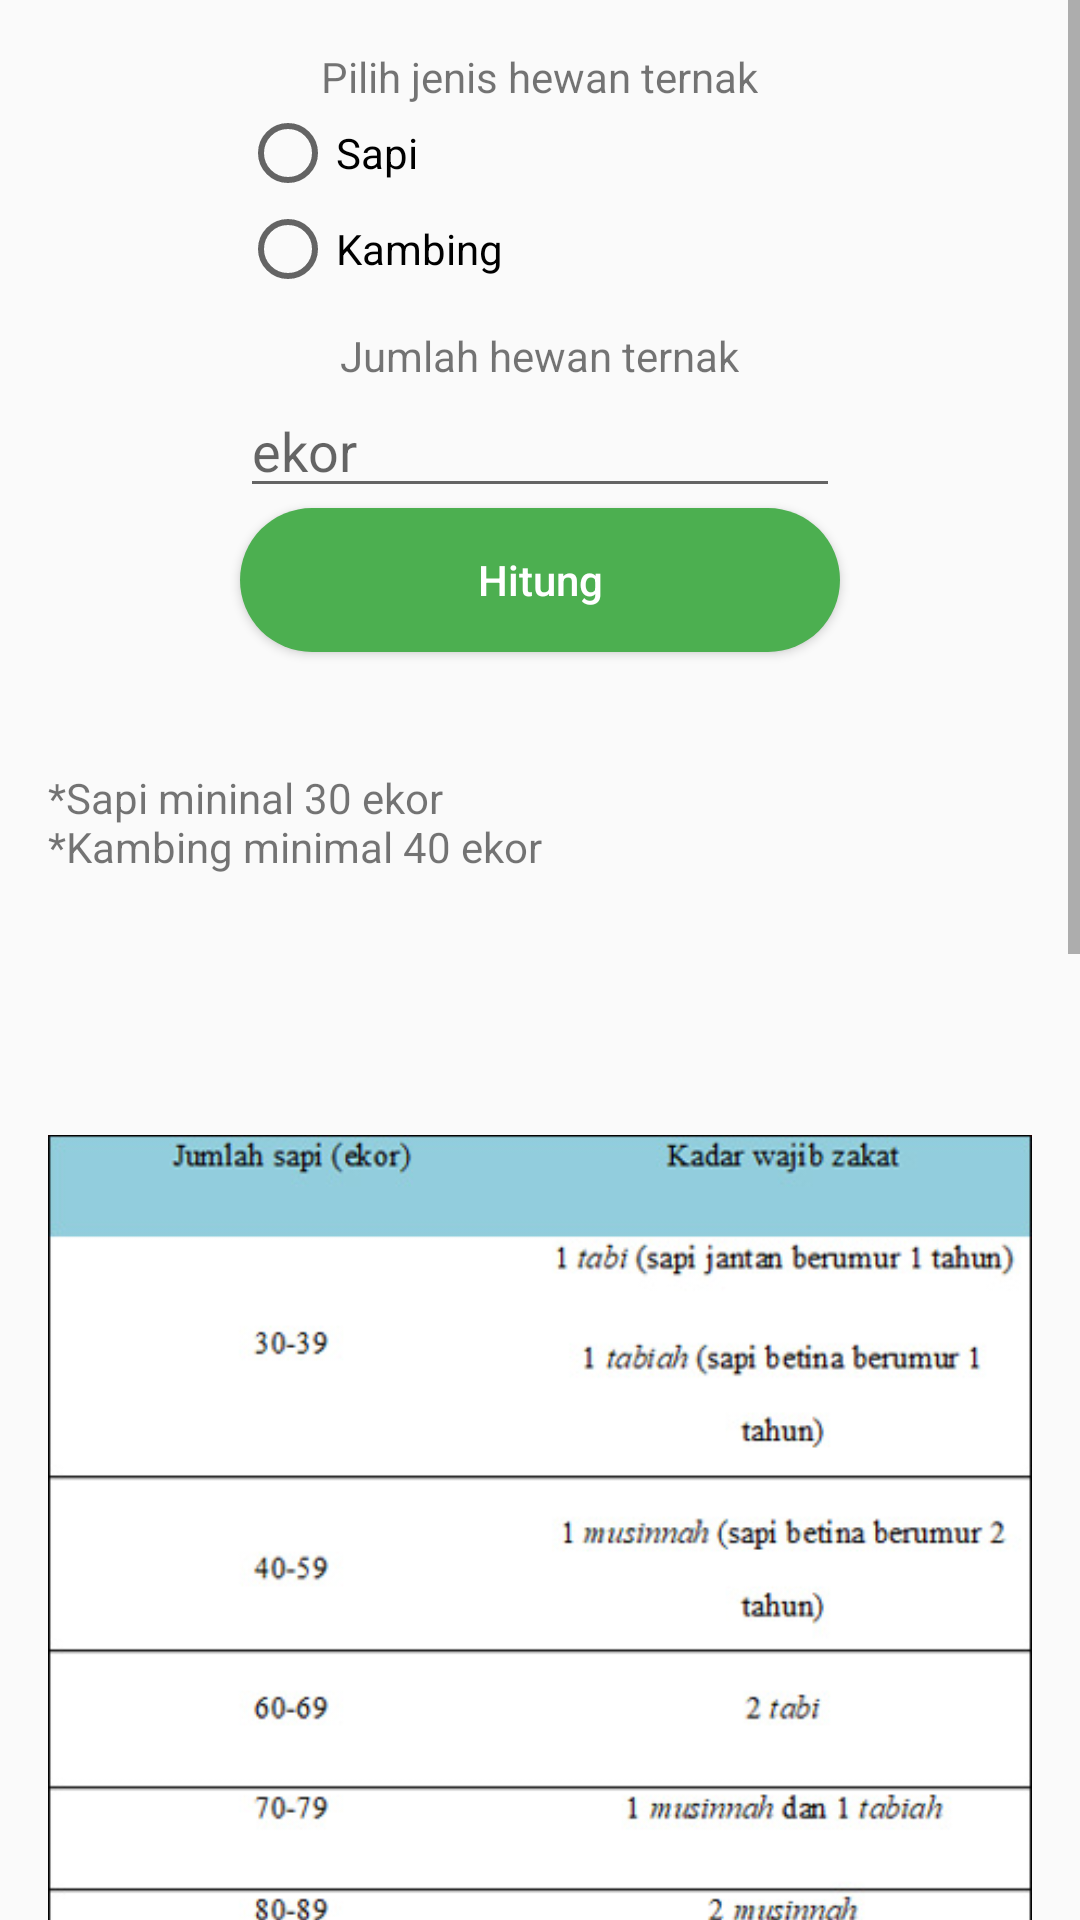

Layout XML and referenced resources for this Android screen:
<!-- AndroidManifest.xml: application theme MyMaterialTheme -->
<!-- res/layout/frag_zakat_ternak.xml -->
<?xml version="1.0" encoding="utf-8"?>
<ScrollView xmlns:android="http://schemas.android.com/apk/res/android"
    android:layout_width="match_parent"
    android:layout_height="match_parent">
    <LinearLayout
        android:gravity="center_horizontal"
        android:orientation="vertical"
        android:padding="16dp"
        android:layout_width="match_parent"
        android:layout_height="wrap_content">
        <TextView
            android:text="@string/pilih_ternak"
            android:layout_width="wrap_content"
            android:layout_height="wrap_content" />
        <RadioGroup
            android:id="@+id/radio_group"
            android:layout_width="200dp"
            android:layout_height="wrap_content">
            <RadioButton
                android:id="@+id/radio_sapi"
                android:text="@string/sapi"
                android:layout_width="wrap_content"
                android:layout_height="wrap_content" />
            <RadioButton
                android:id="@+id/radio_kambing"
                android:text="@string/kambing"
                android:layout_width="wrap_content"
                android:layout_height="wrap_content" />
        </RadioGroup>
        <TextView
            android:text="@string/jumlah_hewan_ternak"
            android:layout_marginTop="10dp"
            android:layout_width="wrap_content"
            android:layout_height="wrap_content" />
        <EditText
            android:id="@+id/edt_ternak"
            android:hint="@string/ekor"
            android:layout_width="200dp"
            android:layout_height="wrap_content"
            android:inputType="number" />
        <Button
            android:id="@+id/btn_zakat_ternak"
            android:background="@drawable/button_background"
            android:text="@string/hitung"
            android:textColor="@android:color/white"
            android:layout_marginBottom="10dp"
            android:textAllCaps="false"
            android:layout_width="200dp"
            android:layout_height="wrap_content" />
        <TextView
            android:id="@+id/txt_zakat_ternak"
            android:textAlignment="center"
            android:layout_marginBottom="10dp"
            android:layout_width="wrap_content"
            android:layout_height="wrap_content" />
        <TextView
            android:text="@string/ketentuan_ternak"
            android:layout_width="match_parent"
            android:layout_height="wrap_content" />
        <ImageView
            android:src="@drawable/table_sapi"
            android:layout_marginBottom="10dp"
            android:layout_width="match_parent"
            android:layout_height="wrap_content"
            android:contentDescription="@string/minus" />
        <ImageView
            android:src="@drawable/table_kambing"
            android:layout_marginBottom="10dp"
            android:layout_width="match_parent"
            android:layout_height="wrap_content"
            android:contentDescription="@string/minus" />
    </LinearLayout>
</ScrollView>
<!-- resources referenced by this layout -->
<resources>
  <!-- drawable button_background (drawable) -->
  <?xml version="1.0" encoding="utf-8"?>
  <selector xmlns:android="http://schemas.android.com/apk/res/android">
      <item android:state_pressed="false">
          <shape android:shape="rectangle">
              <corners android:radius="30dp"/>
              <solid android:color="#4CAF50"/>
          </shape>
      </item>
  </selector>
  <!-- drawable table_kambing: jpg bitmap (drawable, 56007 bytes) -->
  <!-- drawable table_sapi: jpg bitmap (drawable, 83171 bytes) -->
  <string name="ekor">ekor</string>
  <string name="hitung">Hitung</string>
  <string name="jumlah_hewan_ternak">Jumlah hewan ternak</string>
  <string name="kambing">Kambing</string>
  <string name="ketentuan_ternak">*Sapi mininal 30 ekor\n*Kambing minimal 40 ekor</string>
  <string name="minus">-</string>
  <string name="pilih_ternak">Pilih jenis hewan ternak</string>
  <string name="sapi">Sapi</string>
  <style name="MyMaterialTheme" parent="MyMaterialTheme.Base" />
  <style name="MyMaterialTheme.Base" parent="Theme.AppCompat.Light.DarkActionBar">
          <item name="windowNoTitle">true</item>
          <item name="windowActionBar">false</item>
          <item name="colorPrimary">@color/colorPrimary</item>
          <item name="colorPrimaryDark">@color/colorPrimaryDark</item>
          <item name="colorAccent">@color/colorAccent</item>
          <item name="drawerArrowStyle">@style/DrawerArrowStyle</item>
  
      </style>
  <color name="colorPrimary">#1BBC9B</color>
  <color name="colorPrimaryDark">#16A086</color>
  <color name="colorAccent">#0F6177</color>
  <style name="DrawerArrowStyle" parent="@style/Widget.AppCompat.DrawerArrowToggle">
          <item name="spinBars">true</item>
          <item name="color">#ffffff</item>
      </style>
</resources>
